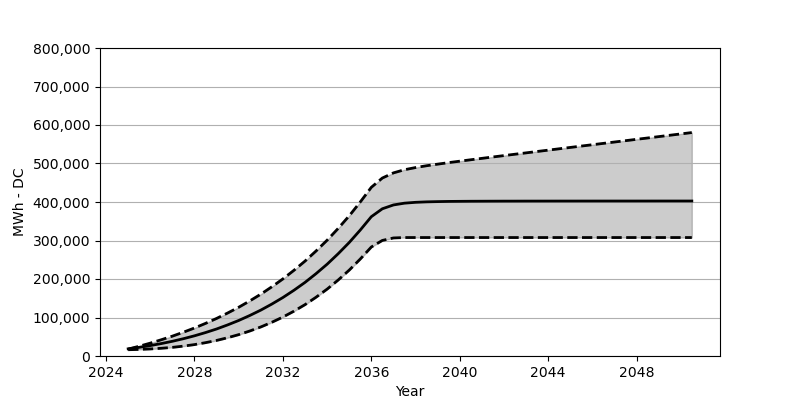

The data file committed next to this chart (first rows):
Date, Low, Base, High
2025-01, 16319, 18566, 17937
2025-07, 17082, 22473, 25349
2026-01, 18298, 27071, 33421
2026-07, 20040, 32266, 42173
2027-01, 22422, 38215, 51575
2027-07, 25617, 44864, 61750
2028-01, 29617, 52410, 72749
2028-07, 34607, 60842, 84687
2029-01, 40452, 70203, 97603
2029-07, 47431, 80707, 111572
2030-01, 55482, 92274, 126612
2030-07, 64822, 105057, 142931
2031-01, 75419, 119190, 160569
2031-07, 87511, 134756, 179641
2032-01, 101129, 151889, 200217
2032-07, 116376, 170662, 222515
2033-01, 133457, 191238, 246586
2033-07, 152590, 213804, 272677
2034-01, 173744, 238462, 300810
2034-07, 197155, 265420, 331190
2035-01, 223082, 294841, 364168
2035-07, 251658, 326901, 399753
2036-01, 283089, 361838, 438174
2036-07, 300191, 382393, 462266
2037-01, 306614, 392341, 475667
2037-07, 307686, 396949, 483811
2038-01, 307686, 399166, 489502
2038-07, 307686, 400362, 494202
2039-01, 307686, 401021, 498326
2039-07, 307686, 401496, 502253
2040-01, 307686, 401722, 506026
2040-07, 307686, 401929, 509707
2041-01, 307686, 402032, 513377
2041-07, 307686, 402145, 516954
2042-01, 307686, 402227, 520562
2042-07, 307686, 402258, 524098
2043-01, 307686, 402341, 527634
2043-07, 307686, 402361, 531180
2044-01, 307686, 402392, 534675
2044-07, 307686, 402423, 538231
2045-01, 307686, 402434, 541746
2045-07, 307686, 402465, 545262
2046-01, 307686, 402475, 548798
2046-07, 307686, 402485, 552282
2047-01, 307686, 402506, 555818
2047-07, 307686, 402506, 559261
2048-01, 307686, 402506, 562828
2048-07, 307686, 402516, 566281
2049-01, 307686, 402547, 569848
2049-07, 307686, 402557, 573343
2050-01, 307686, 402557, 576848
2050-07, 307686, 402557, 580373
